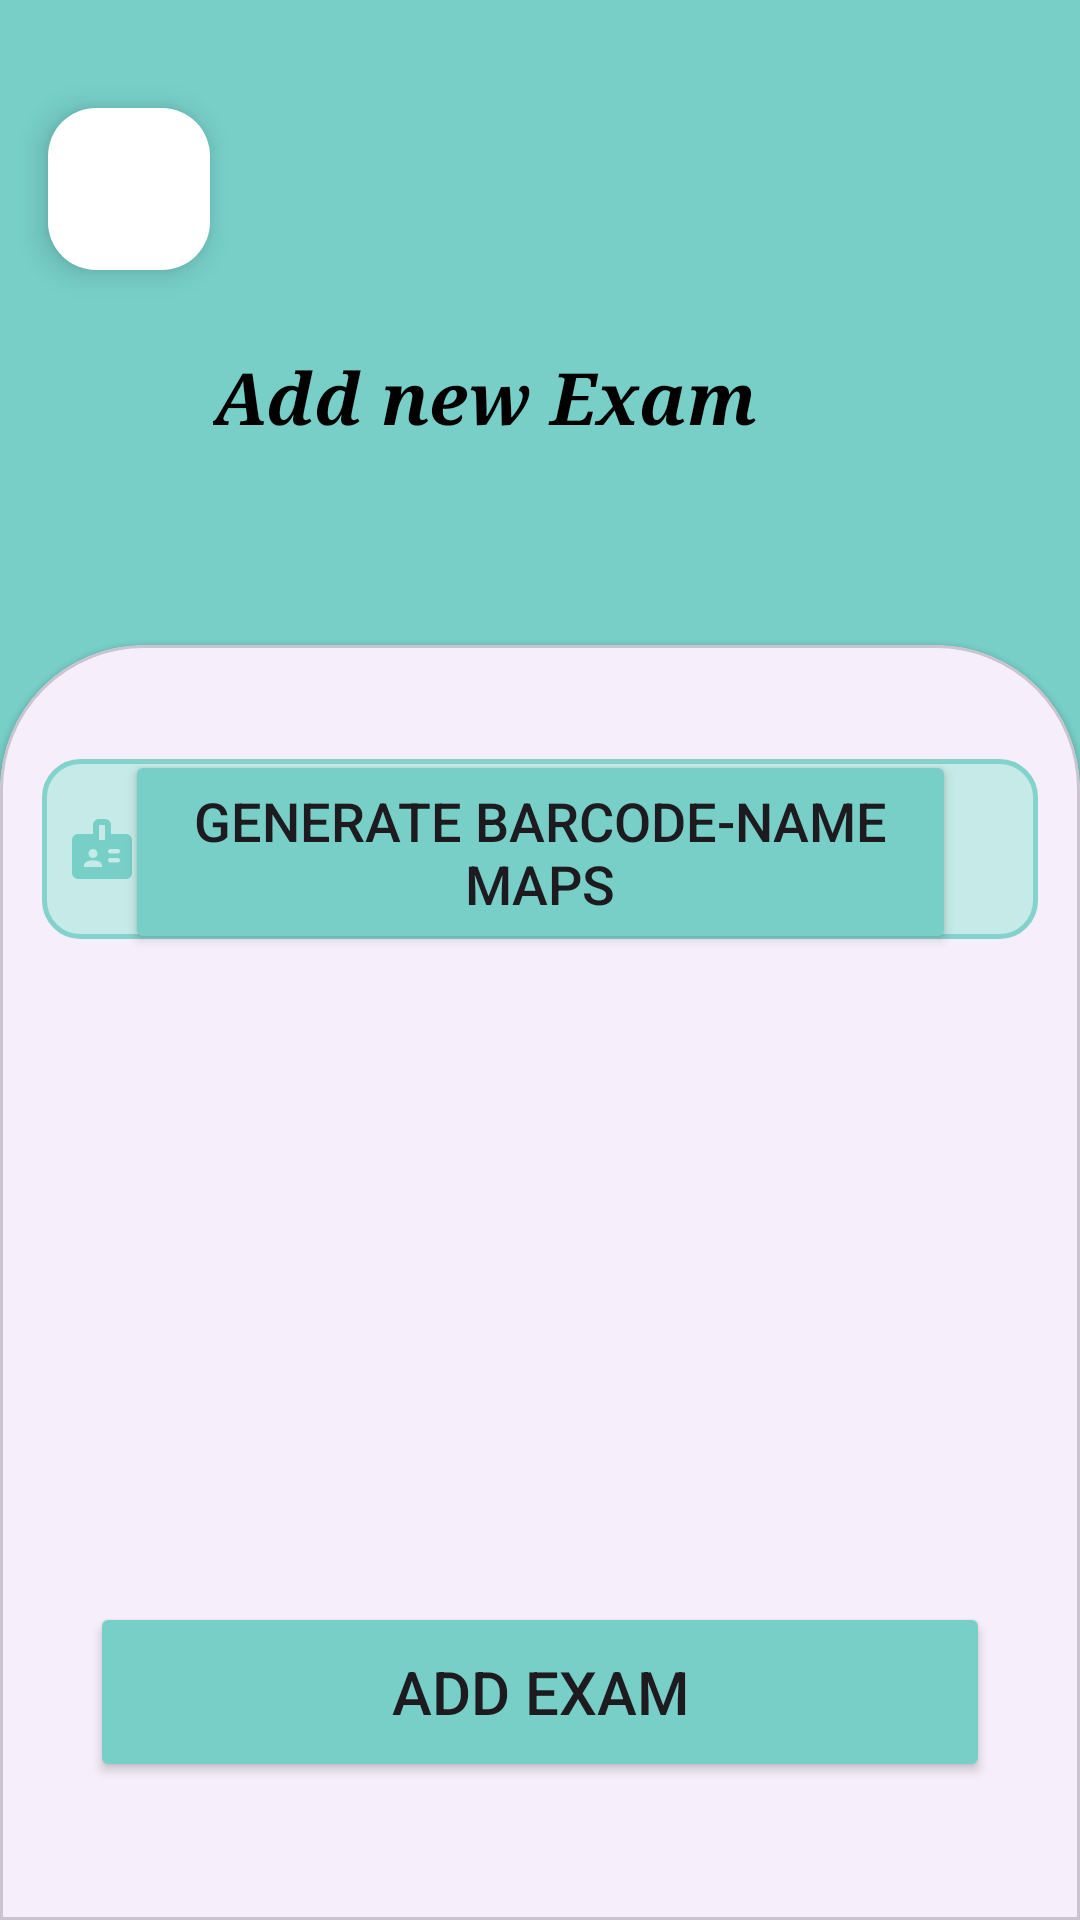

Android layout source for this screen:
<!-- AndroidManifest.xml: application theme Theme.MyApplication -->
<!-- res/layout/activity_add_exam.xml -->
<?xml version="1.0" encoding="utf-8"?>
<androidx.constraintlayout.widget.ConstraintLayout xmlns:android="http://schemas.android.com/apk/res/android"
    xmlns:app="http://schemas.android.com/apk/res-auto"
    xmlns:tools="http://schemas.android.com/tools"
    android:layout_width="match_parent"
    android:layout_height="match_parent"
    android:background="@color/app_theme"
    tools:context=".addExam">

    <androidx.constraintlayout.widget.Guideline
        android:id="@+id/guideline3"
        android:layout_width="wrap_content"
        android:layout_height="wrap_content"
        android:orientation="horizontal"
        app:layout_constraintGuide_begin="215dp" />

    <com.google.android.material.floatingactionbutton.FloatingActionButton
        android:id="@+id/backbutton"
        android:layout_width="61dp"
        android:layout_height="54dp"
        android:layout_marginStart="16dp"
        android:layout_marginTop="36dp"
        android:clickable="true"
        android:contentDescription="@string/backbutton"
        app:backgroundTint="@color/white"
        app:layout_constraintStart_toStartOf="parent"
        app:layout_constraintTop_toTopOf="parent"
        app:srcCompat="@drawable/baseline_arrow_back_ios_new_24"
        app:tint="@color/app_theme" />

    <TextView
        android:id="@+id/textView6"
        android:layout_width="218dp"
        android:layout_height="57dp"
        android:fontFamily="serif"
        android:text="Add new Exam"
        android:textColor="@color/black"
        android:textSize="24sp"
        android:textStyle="bold|italic"

        app:layout_constraintBottom_toTopOf="@+id/guideline3"
        app:layout_constraintEnd_toEndOf="parent"
        app:layout_constraintStart_toStartOf="parent"
        app:layout_constraintTop_toTopOf="parent"
        app:layout_constraintVertical_bias="0.734" />

    <com.google.android.material.card.MaterialCardView
        style="@style/custom_card_view_style"
        android:layout_width="match_parent"
        android:layout_height="0dp"
        app:layout_constraintBottom_toBottomOf="parent"
        app:layout_constraintEnd_toEndOf="parent"
        app:layout_constraintStart_toStartOf="parent"
        app:layout_constraintTop_toTopOf="@+id/guideline3"
        app:layout_constraintVertical_bias="0.0">

        <androidx.constraintlayout.widget.ConstraintLayout
            android:layout_width="match_parent"
            android:layout_height="match_parent">


            <EditText
                android:id="@+id/examTypeEditText"
                android:layout_width="match_parent"
                android:layout_height="60dp"
                android:layout_marginTop="24dp"
                android:background="@drawable/edit_text_background"
                android:drawableLeft="@drawable/round_badge_24"
                android:drawablePadding="8dp"
                android:drawableTint="@color/app_theme"
                android:ems="10"
                android:hint="Enter exam name"
                android:inputType="text"
                android:padding="8dp"
                app:layout_constraintEnd_toEndOf="parent"
                app:layout_constraintHorizontal_bias="0.0"
                app:layout_constraintStart_toStartOf="parent"
                app:layout_constraintTop_toTopOf="parent" />

            <Button
                android:id="@+id/addexambutton"
                android:layout_width="0dp"
                android:layout_height="60dp"
                android:layout_marginStart="16dp"
                android:layout_marginEnd="16dp"
                android:layout_marginBottom="32dp"
                android:backgroundTint="@color/app_theme"
                android:padding="8dp"
                android:text="Add Exam"
                android:textSize="20sp"
                app:cornerRadius="16dp"
                app:layout_constraintBottom_toBottomOf="parent"
                app:layout_constraintEnd_toEndOf="parent"
                app:layout_constraintHorizontal_bias="0.0"
                app:layout_constraintStart_toStartOf="parent" />

            <Button
                android:id="@+id/generateBarcodeButton"
                android:layout_width="277dp"
                android:layout_height="68dp"
                android:layout_marginStart="16dp"
                android:layout_marginEnd="16dp"
                android:layout_marginBottom="308dp"
                android:backgroundTint="@color/app_theme"
                android:padding="8dp"
                android:text="Generate Barcode-name maps"
                android:textSize="18sp"
                app:cornerRadius="16dp"
                app:layout_constraintBottom_toBottomOf="parent"
                app:layout_constraintEnd_toEndOf="parent"
                app:layout_constraintHorizontal_bias="0.506"
                app:layout_constraintStart_toStartOf="parent" />


        </androidx.constraintlayout.widget.ConstraintLayout>

    </com.google.android.material.card.MaterialCardView>
</androidx.constraintlayout.widget.ConstraintLayout>
<!-- resources referenced by this layout -->
<resources>
  <color name="app_theme">#77cfc8</color>
  <color name="black">#FF000000</color>
  <color name="white">#FFFFFFFF</color>
  <!-- drawable edit_text_background (drawable) -->
  <?xml version="1.0" encoding="utf-8"?>
  <shape xmlns:android="http://schemas.android.com/apk/res/android"
  
      android:shape="rectangle">
  
      <solid android:color="@color/edit_text_background"/>
      <corners android:radius="12dp"/>
      <stroke android:width="1.5dp"
          android:color="@color/edit_text_border"/>
  
  
  </shape>
  <!-- drawable round_badge_24 (drawable) -->
  <vector android:autoMirrored="true" android:height="24dp"
      android:tint="#000000" android:viewportHeight="24"
      android:viewportWidth="24" android:width="24dp" xmlns:android="http://schemas.android.com/apk/res/android">
      <path android:fillColor="@android:color/white" android:pathData="M20,7h-5V4c0,-1.1 -0.9,-2 -2,-2h-2C9.9,2 9,2.9 9,4v3H4C2.9,7 2,7.9 2,9v11c0,1.1 0.9,2 2,2h16c1.1,0 2,-0.9 2,-2V9C22,7.9 21.1,7 20,7zM9,12c0.83,0 1.5,0.67 1.5,1.5c0,0.83 -0.67,1.5 -1.5,1.5s-1.5,-0.67 -1.5,-1.5C7.5,12.67 8.17,12 9,12zM12,18H6v-0.43c0,-0.6 0.36,-1.15 0.92,-1.39C7.56,15.9 8.26,15.75 9,15.75s1.44,0.15 2.08,0.43c0.55,0.24 0.92,0.78 0.92,1.39V18zM13,9h-2V4h2V9zM17.25,16.5h-2.5c-0.41,0 -0.75,-0.34 -0.75,-0.75v0c0,-0.41 0.34,-0.75 0.75,-0.75h2.5c0.41,0 0.75,0.34 0.75,0.75v0C18,16.16 17.66,16.5 17.25,16.5zM17.25,13.5h-2.5c-0.41,0 -0.75,-0.34 -0.75,-0.75v0c0,-0.41 0.34,-0.75 0.75,-0.75h2.5c0.41,0 0.75,0.34 0.75,0.75v0C18,13.16 17.66,13.5 17.25,13.5z"/>
  </vector>
  <string name="backbutton">backbutton</string>
  <style name="custom_card_view_style" parent="Widget.MaterialComponents.CardView">
  
         <item name="shapeAppearanceOverlay">@style/custom_card_view</item>
  
  
     </style>
  <style name="Theme.MyApplication" parent="Base.Theme.MyApplication" />
  <color name="edit_text_background">#c5eae7</color>
  <color name="edit_text_border">#83d3cc</color>
  <style name="custom_card_view" parent="">
          <item name="cornerFamily">rounded</item>
          <item name="cornerSizeTopRight">48dp</item>
          <item name="cornerSizeTopLeft">48dp</item>
          <item name="cornerSizeBottomLeft">0dp</item>
          <item name="cornerSizeBottomRight">0dp</item>
      </style>
  <style name="Base.Theme.MyApplication" parent="Theme.Material3.DayNight.NoActionBar">
          
          
  
      </style>
</resources>
